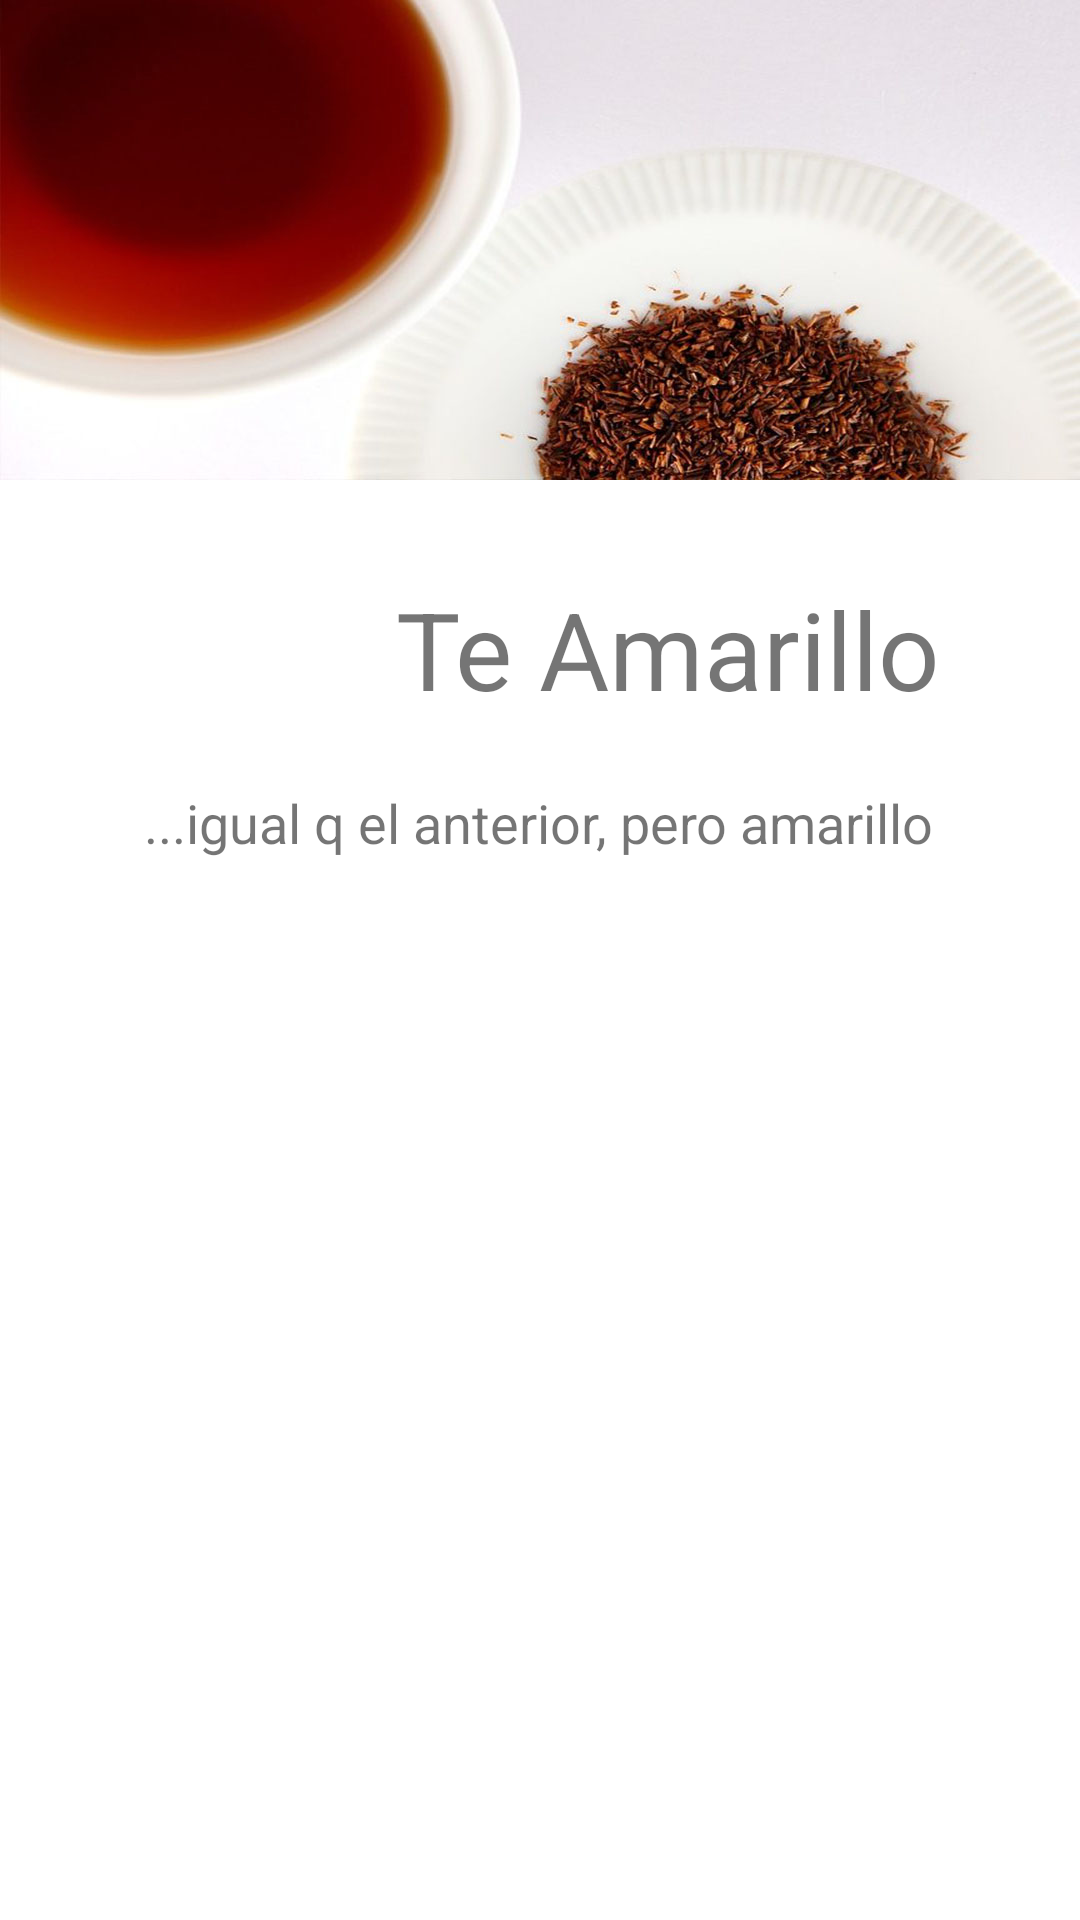

Reconstruct the res/layout file that produces this screen, plus the resources it refers to.
<!-- AndroidManifest.xml: application theme Theme.PruebaGrupal -->
<!-- res/layout/activity_detalle_amarillo.xml -->
<?xml version="1.0" encoding="utf-8"?>
<androidx.constraintlayout.widget.ConstraintLayout xmlns:android="http://schemas.android.com/apk/res/android"
    xmlns:app="http://schemas.android.com/apk/res-auto"
    xmlns:tools="http://schemas.android.com/tools"
    android:layout_width="match_parent"
    android:layout_height="match_parent"
    tools:context=".DetalleAmarillo">

    <ImageView
        android:id="@+id/imageView"
        android:layout_width="1200px"
        android:layout_height="480px"
        app:layout_constraintStart_toStartOf="parent"
        app:layout_constraintTop_toTopOf="parent"
        app:srcCompat="@drawable/a2" />

    <TextView
        android:id="@+id/tvNombre"
        android:layout_width="wrap_content"
        android:layout_height="46dp"
        android:layout_marginStart="132dp"
        android:layout_marginLeft="132dp"
        android:layout_marginTop="32dp"
        android:text="Te Amarillo"
        android:textSize="36sp"
        app:layout_constraintStart_toStartOf="parent"
        app:layout_constraintTop_toBottomOf="@+id/imageView" />

    <TextView
        android:id="@+id/tvDesc"
        android:layout_width="313dp"
        android:layout_height="169dp"
        android:layout_marginStart="48dp"
        android:layout_marginLeft="48dp"
        android:layout_marginTop="24dp"
        android:text="...igual q el anterior, pero amarillo "
        android:textSize="18sp"
        app:layout_constraintStart_toStartOf="parent"
        app:layout_constraintTop_toBottomOf="@+id/tvNombre" />

</androidx.constraintlayout.widget.ConstraintLayout>
<!-- resources referenced by this layout -->
<resources>
  <!-- drawable a2: jpg bitmap (drawable, 72664 bytes) -->
  <style name="Theme.PruebaGrupal" parent="Theme.MaterialComponents.DayNight.DarkActionBar">
          
          <item name="colorPrimary">@color/purple_500</item>
          <item name="colorPrimaryVariant">@color/purple_700</item>
          <item name="colorOnPrimary">@color/white</item>
          
          <item name="colorSecondary">@color/teal_200</item>
          <item name="colorSecondaryVariant">@color/teal_700</item>
          <item name="colorOnSecondary">@color/black</item>
          
          <item name="android:statusBarColor" tools:targetApi="l">?attr/colorPrimaryVariant</item>
          
      </style>
  <!-- not gathered from this repository: default colours our renderer supplied (Android Studio template values) -->
  <color name="purple_500">#FF6200EE</color>
  <color name="purple_700">#FF3700B3</color>
  <color name="teal_200">#FF03DAC5</color>
  <color name="teal_700">#FF018786</color>
  <color name="black">#FF000000</color>
  <color name="white">#FFFFFFFF</color>
</resources>
